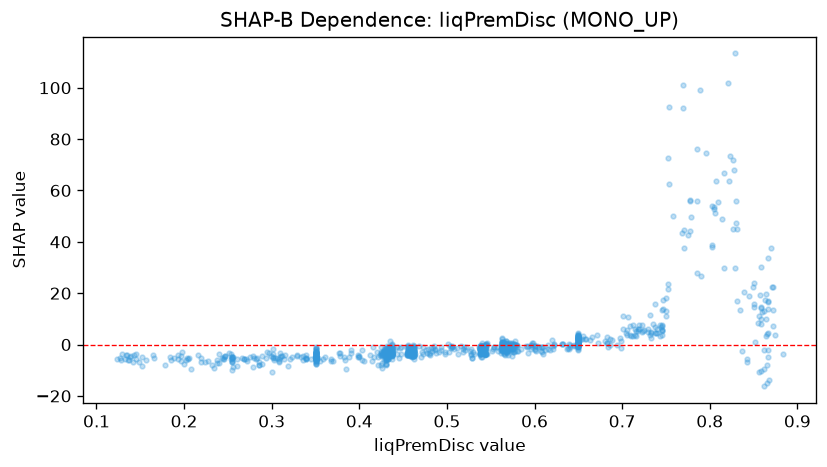

The table this chart was drawn from, first rows:
feature_value, shap_value
0.565, -0.828
0.35, -5.921
0.434, -3.287
0.349, -5.01
0.65, 1.951
0.65, 0.7789
0.542, -2.286
0.505, -1.471
0.544, -3.704
0.683, 2.914
0.255, -5.163
0.26, -5.66
0.437, -3.606
0.421, -4.87
0.602, -2.403
0.285, -6.731
0.434, -4.327
0.609, -2.985
0.428, -2.384
0.65, 4.385
0.454, -3.132
0.597, -1.023
0.566, -2.662
0.254, -5.517
0.193, -5.709
0.35, -5.573
0.565, -1.382
0.434, -1.603
0.545, -0.2812
0.488, -3.444
0.563, -2.094
0.53, -3.007
0.434, -1.115
0.46, -2.753
0.323, -5.009
0.256, -4.73
0.35, -3.693
0.563, -0.4331
0.539, -2.415
0.336, -4.35
0.65, -0.5631
0.65, 0.6814
0.26, -8.165
0.544, -2.091
0.455, -1.789
0.539, -2.188
0.428, -1.879
0.461, -1.021
0.433, -5.455
0.437, -1.511
0.46, -1.323
0.859, 9.876
0.864, 3.349
0.867, 17.01
0.725, 5.65
0.665, 3.101
0.429, -3.498
0.545, -1.797
0.563, 2.523
0.567, -2.183
... 918 more rows
